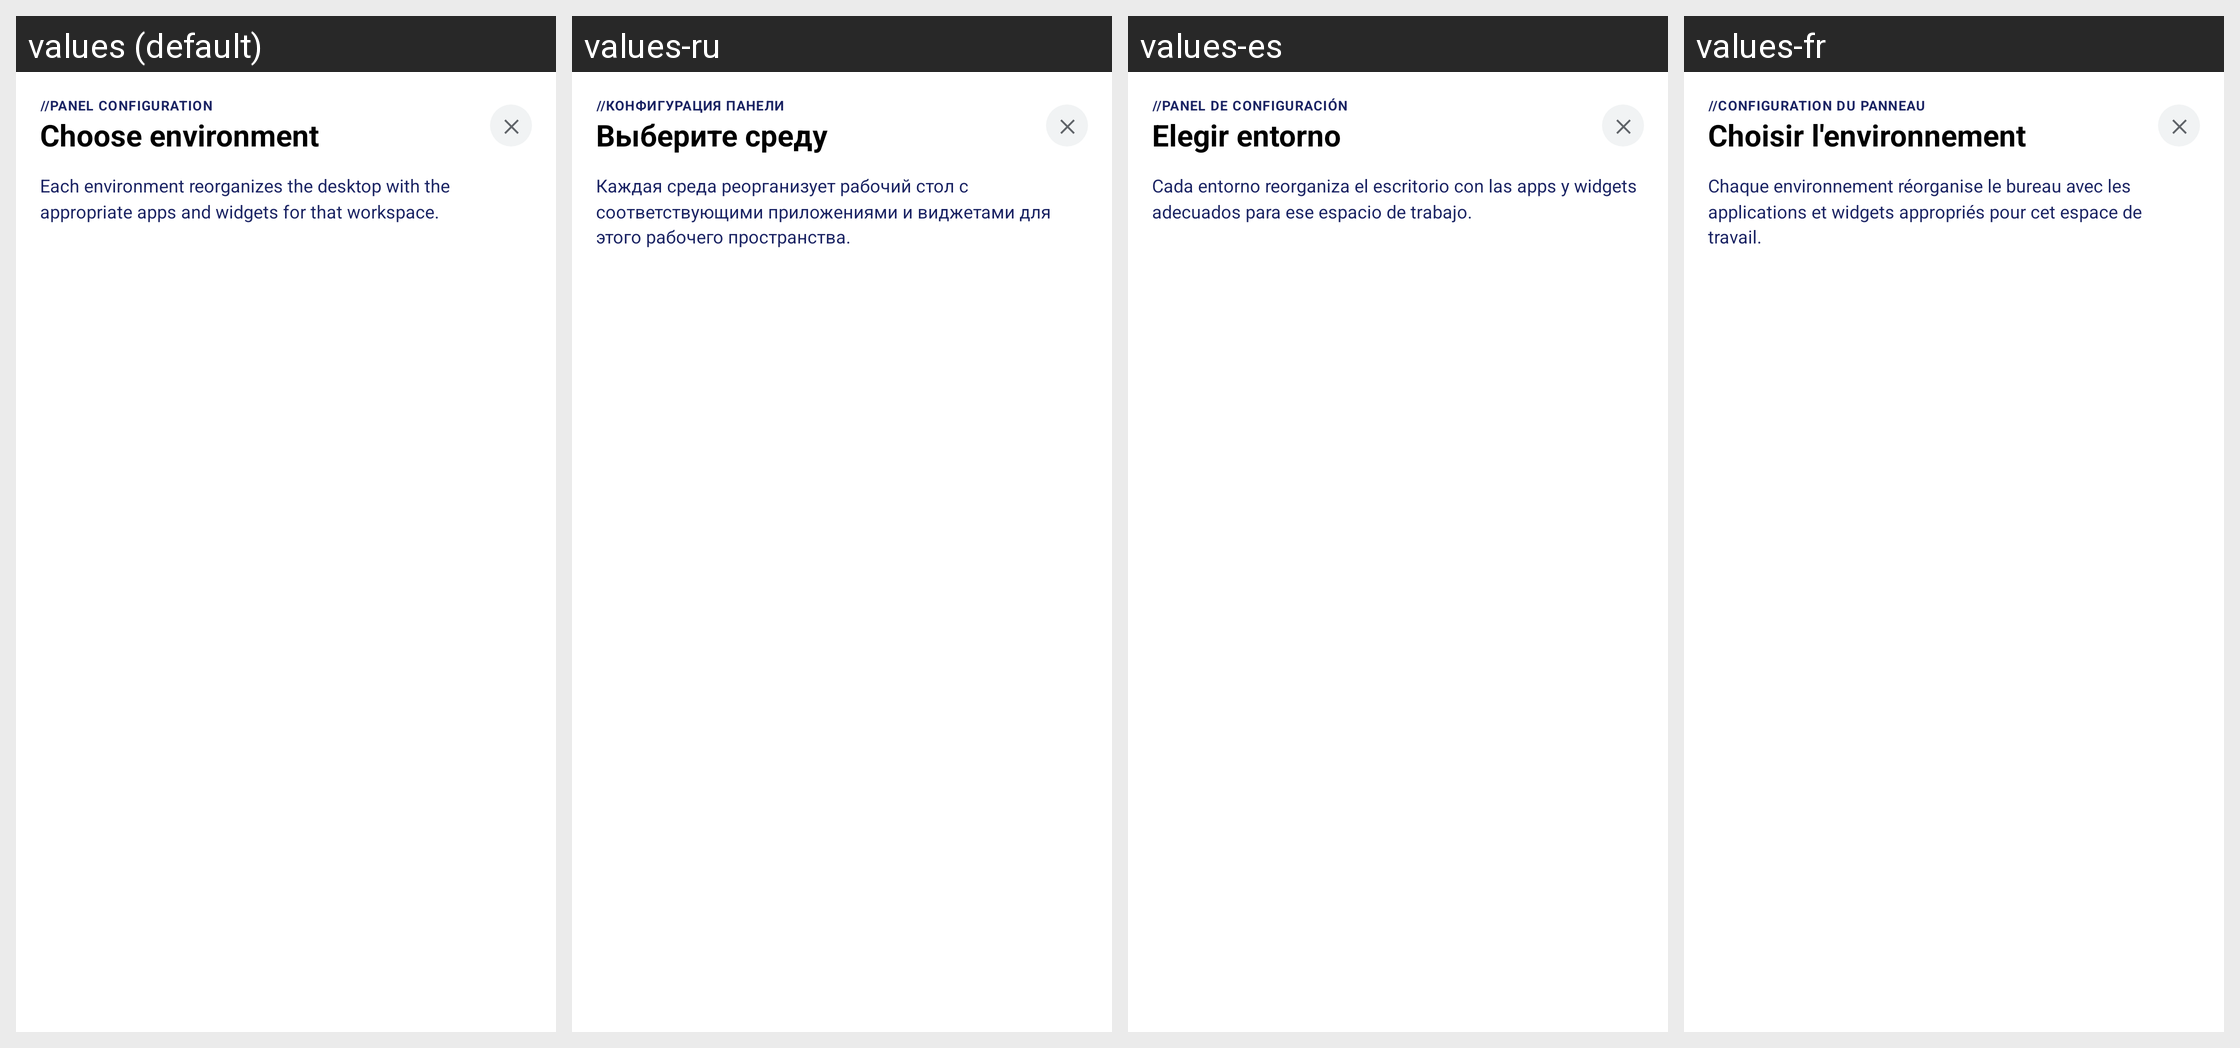

The same Android screen rendered under several of its app's locales, left to right. List the strings drawn on it with the default value and each locale's translation.
Android screen res/layout/dialog_environment_selector.xml rendered under 4 locales, left to right: values (default), values-ru, values-es, values-fr. Device: Nexus 5 (rendered at 1080×1920; each locale shown at half size, 540×960, under a caption strip naming it); theme Theme.LauncherTs13.
Other locales in the repository, not shown: values-ca, values-de, values-eu, values-gl, values-it, values-nl, values-pt, values-ro.
Strings drawn on this screen, with the default value and each locale's value (text and hints the layout hard-codes, and strings that could not be matched under every locale, appear in the picture but are not listed):

config_panel_title
  values: //PANEL CONFIGURATION
  values-ru: //КОНФИГУРАЦИЯ ПАНЕЛИ
  values-es: //PANEL DE CONFIGURACIÓN
  values-fr: //CONFIGURATION DU PANNEAU

choose_environment
  values: Choose environment
  values-ru: Выберите среду
  values-es: Elegir entorno
  values-fr: Choisir l'environnement

environment_desc
  values: Each environment reorganizes the desktop with the appropriate apps and widgets for that workspace.
  values-ru: Каждая среда реорганизует рабочий стол с соответствующими приложениями и виджетами для этого рабочего пространства.
  values-es: Cada entorno reorganiza el escritorio con las apps y widgets adecuados para ese espacio de trabajo.
  values-fr: Chaque environnement réorganise le bureau avec les applications et widgets appropriés pour cet espace de travail.
